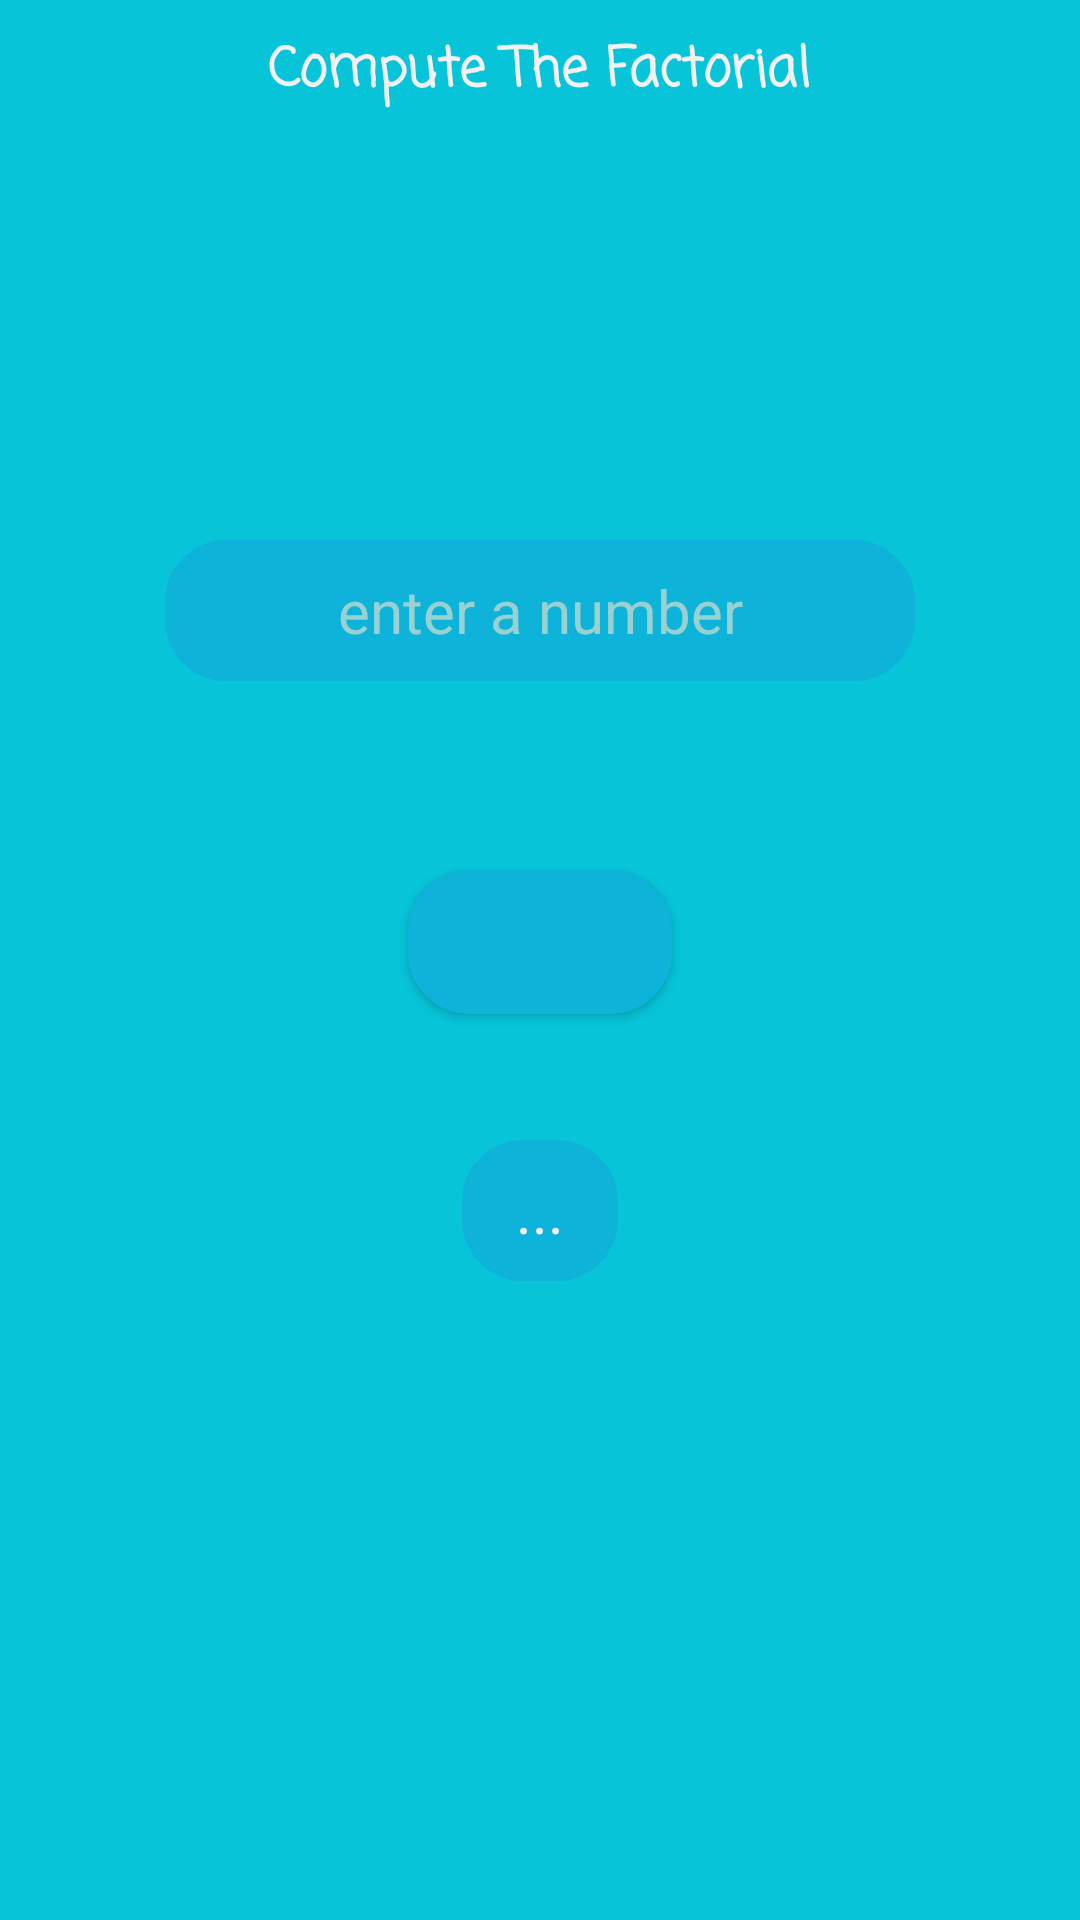

Reconstruct the res/layout file that produces this screen, plus the resources it refers to.
<!-- AndroidManifest.xml: application theme Theme.PermComb -->
<!-- res/layout/fragment_factorial.xml -->
<?xml version="1.0" encoding="utf-8"?>
<androidx.coordinatorlayout.widget.CoordinatorLayout
    xmlns:android="http://schemas.android.com/apk/res/android"
    xmlns:tools="http://schemas.android.com/tools"
    android:layout_width="match_parent"
    android:layout_height="match_parent"
    android:background="@color/backGroundColor1"
    tools:context=".FactorialFragment">


    <TextView

        android:layout_width="wrap_content"
        android:layout_height="wrap_content"
        android:text="Compute The Factorial"
        android:layout_gravity="center|top"
        android:layout_marginTop="10dp"
        android:fontFamily="casual"
        android:textStyle="bold"
        android:textSize="18sp"
        android:textColor="@color/textColor"
        />

    <EditText
        android:id="@+id/edtNumber"
        android:layout_width="250dp"
        android:layout_height="wrap_content"
        android:layout_marginTop="180dp"
        android:background="@drawable/editxt_bakcground"
        android:textSize="20sp"
        android:layout_gravity="center|top"
        android:paddingBottom="10dp"
        android:paddingTop="10dp"
        android:textColor="@color/textColor"
        android:hint="enter a number"
        android:textColorHint="@color/hintTextColor"
        android:gravity="center"
        android:inputType="number"

        />

    <Button
        android:id="@+id/btnFactorial"
        android:layout_width="wrap_content"
        android:layout_height="wrap_content"
        android:text="n! = ?"
        android:layout_gravity="center|top"
        android:layout_marginTop="290dp"
        android:background="@drawable/editxt_bakcground"
        android:textColor="@color/buttonTextColor"

        />

    <ImageButton
        android:id="@+id/imgBtnShareFactorial"
        android:layout_width="wrap_content"
        android:layout_height="wrap_content"
        android:layout_gravity="top|center|right"
        android:layout_marginTop="350dp"
        android:layout_marginRight="20dp"
        android:background="@drawable/ic_share"
        android:visibility="invisible" />



    <androidx.core.widget.NestedScrollView
        android:layout_width="match_parent"
        android:layout_height="wrap_content"
        android:layout_gravity="top|center"
        android:layout_marginTop="380dp"
        >

        <TextView
            android:id="@+id/txtFactorialResult"
            android:layout_width="wrap_content"
            android:layout_height="wrap_content"
            android:layout_gravity="center|top"
            android:hint=" n! = "
            android:text="..."
            android:textColorHint="@color/hintTextColor"
            android:textSize="20sp"
            android:background="@drawable/editxt_bakcground"
            android:textColor="@color/textColor"
            android:gravity="center"

            android:paddingTop="10dp"
            android:paddingBottom="10dp"
            android:paddingLeft="5dp"
            android:paddingRight="5dp"
            />
    </androidx.core.widget.NestedScrollView>



</androidx.coordinatorlayout.widget.CoordinatorLayout>
<!-- resources referenced by this layout -->
<resources>
  <color name="backGroundColor1">#07C4D9</color>
  <color name="buttonTextColor">#0DB3D9</color>
  <color name="hintTextColor">#98D1D1</color>
  <color name="textColor">#F2F2F2</color>
  <!-- drawable editxt_bakcground (drawable) -->
  <?xml version="1.0" encoding="utf-8"?>
  <selector xmlns:android="http://schemas.android.com/apk/res/android">
  
      <item>
  
          <shape android:shape="rectangle">
  
              <stroke android:color="#0DB3D9" android:width="1dp"/>
              <corners android:radius="20dp"/>
              <solid android:color="#0DB3D9"/>
          </shape>
      </item>
  
  </selector>
  <!-- drawable ic_share (drawable) -->
  <vector android:height="24dp" android:tint="#BEF0EF"
      android:viewportHeight="24" android:viewportWidth="24"
      android:width="24dp" xmlns:android="http://schemas.android.com/apk/res/android">
      <path android:fillColor="@android:color/white" android:pathData="M18,16.08c-0.76,0 -1.44,0.3 -1.96,0.77L8.91,12.7c0.05,-0.23 0.09,-0.46 0.09,-0.7s-0.04,-0.47 -0.09,-0.7l7.05,-4.11c0.54,0.5 1.25,0.81 2.04,0.81 1.66,0 3,-1.34 3,-3s-1.34,-3 -3,-3 -3,1.34 -3,3c0,0.24 0.04,0.47 0.09,0.7L8.04,9.81C7.5,9.31 6.79,9 6,9c-1.66,0 -3,1.34 -3,3s1.34,3 3,3c0.79,0 1.5,-0.31 2.04,-0.81l7.12,4.16c-0.05,0.21 -0.08,0.43 -0.08,0.65 0,1.61 1.31,2.92 2.92,2.92 1.61,0 2.92,-1.31 2.92,-2.92s-1.31,-2.92 -2.92,-2.92z"/>
  </vector>
  <style name="Theme.PermComb" parent="Theme.MaterialComponents.DayNight.NoActionBar">
          
          <item name="colorPrimary">@color/purple_500</item>
          <item name="colorPrimaryVariant">@color/purple_700</item>
          <item name="colorOnPrimary">@color/white</item>
          
          <item name="colorSecondary">@color/teal_200</item>
          <item name="colorSecondaryVariant">@color/teal_700</item>
          <item name="colorOnSecondary">@color/black</item>
          
          <item name="android:statusBarColor" tools:targetApi="l">?attr/colorPrimaryVariant</item>
          
          <item name="android:navigationBarColor">#0DB3D9</item>
      </style>
  <color name="purple_500">#C9F2F2</color>
  <color name="purple_700">#0DB3D9</color>
  <color name="white">#FFFFFFFF</color>
  <color name="teal_200">#FF03DAC5</color>
  <color name="teal_700">#FF018786</color>
  <color name="black">#FF000000</color>
</resources>
